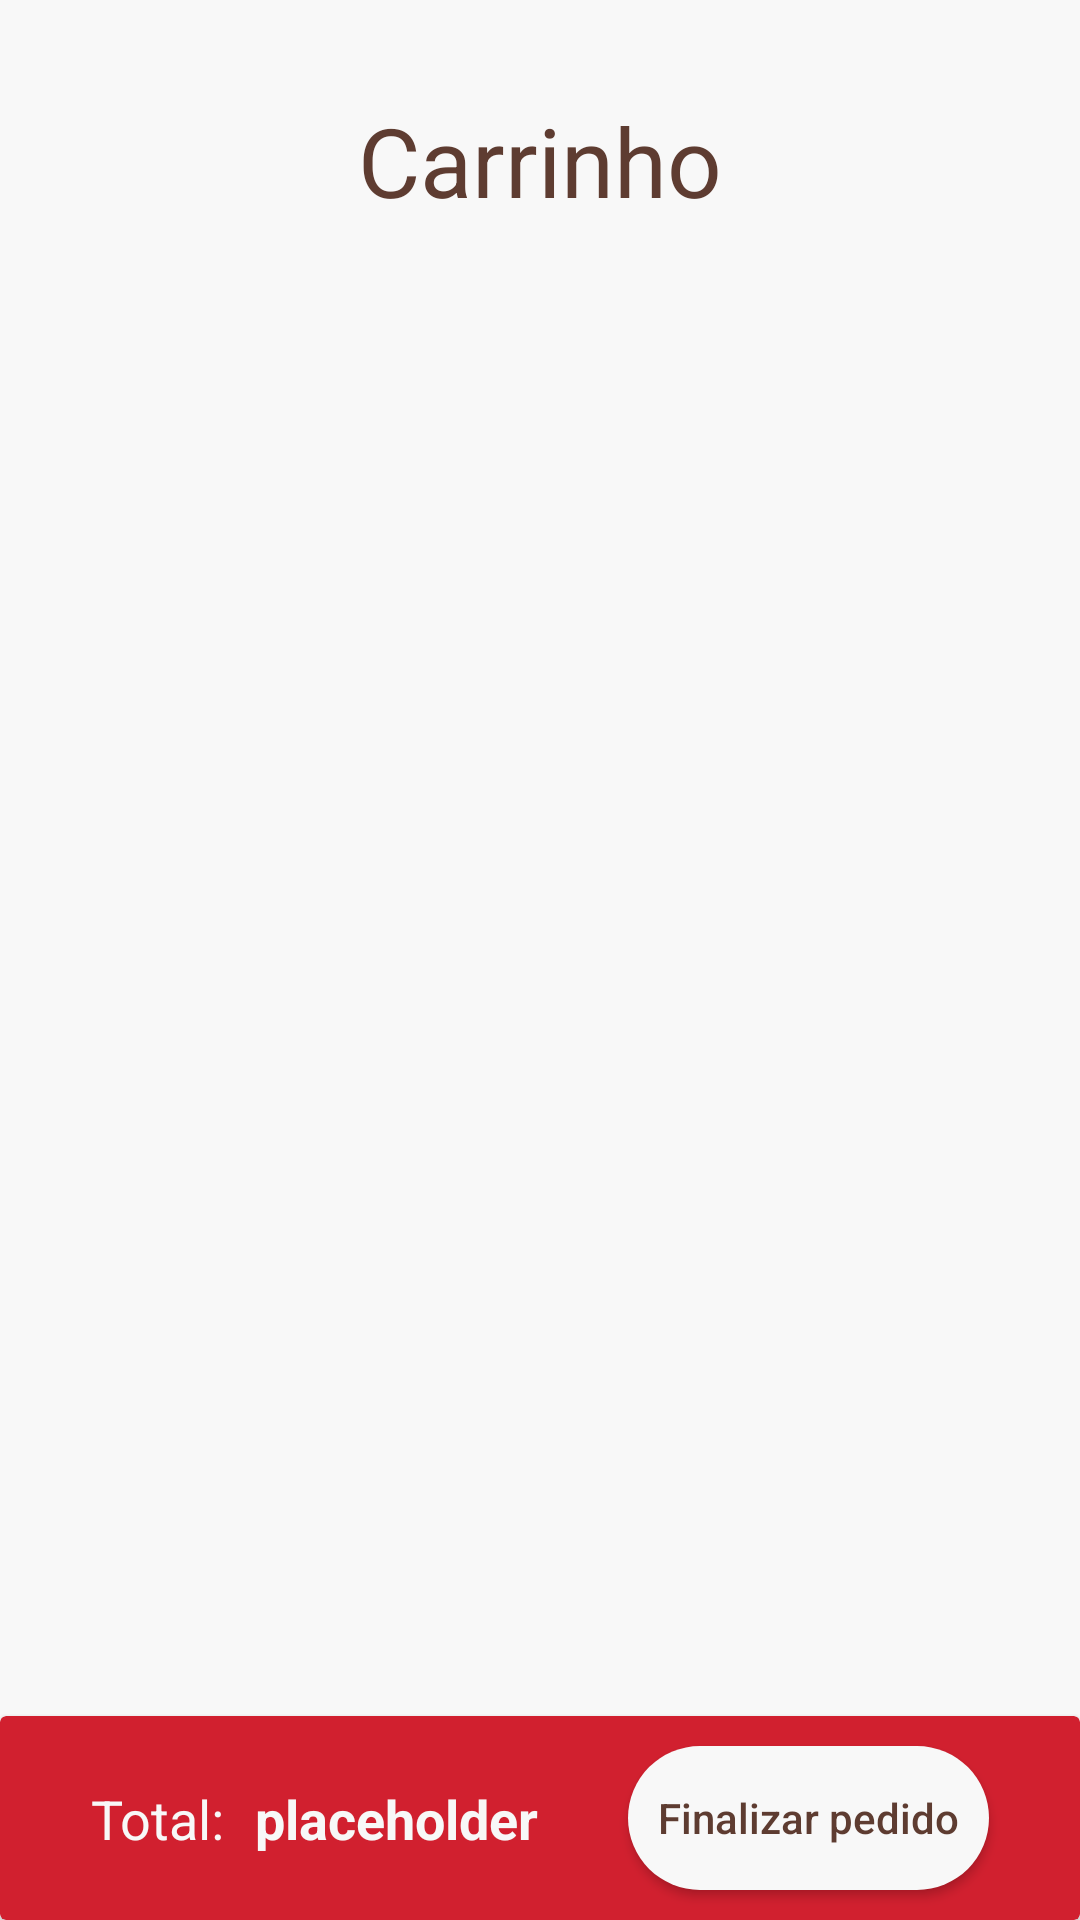

Produce the Android XML layout that renders to this screen, including the resource entries it uses.
<!-- AndroidManifest.xml: application theme Theme.MyRestaurant -->
<!-- res/layout/activity_cart.xml -->
<?xml version="1.0" encoding="utf-8"?>
<androidx.constraintlayout.widget.ConstraintLayout xmlns:android="http://schemas.android.com/apk/res/android"
    xmlns:app="http://schemas.android.com/apk/res-auto"
    xmlns:tools="http://schemas.android.com/tools"
    android:id="@+id/main"
    android:layout_width="match_parent"
    android:layout_height="match_parent"
    tools:context=".CartActivity">

    <TextView
        style="@style/title"
        android:id="@+id/name_cart"
        android:layout_width="wrap_content"
        android:layout_height="wrap_content"
        android:text="@string/menu_cart"
        android:textSize="32sp"
        android:layout_marginTop="32dp"
        app:layout_constraintEnd_toEndOf="parent"
        app:layout_constraintStart_toStartOf="parent"
        app:layout_constraintTop_toTopOf="parent" />

    <androidx.recyclerview.widget.RecyclerView
        android:id="@+id/cart_recycler_view"
        android:layout_width="0dp"
        android:layout_height="0dp"
        android:layout_marginStart="8dp"
        android:layout_marginTop="32dp"
        android:layout_marginEnd="8dp"
        app:layout_constraintBottom_toTopOf="@+id/cart_footer"
        app:layout_constraintEnd_toEndOf="parent"
        app:layout_constraintStart_toStartOf="parent"
        app:layout_constraintTop_toBottomOf="@+id/name_cart" />

    <androidx.cardview.widget.CardView
        style="@style/footer"
        android:id="@+id/cart_footer"
        android:layout_width="0dp"
        android:layout_height="wrap_content"
        app:layout_constraintBottom_toBottomOf="parent"
        app:layout_constraintEnd_toEndOf="parent"
        app:layout_constraintStart_toStartOf="parent">

        <androidx.constraintlayout.widget.ConstraintLayout
            android:layout_width="match_parent"
            android:layout_height="match_parent">

            <TextView
                style="@style/footer"
                android:id="@+id/textView"
                android:layout_width="wrap_content"
                android:layout_height="wrap_content"
                android:text="@string/total"
                android:textSize="18sp"
                app:layout_constraintBottom_toBottomOf="parent"
                app:layout_constraintEnd_toStartOf="@+id/cart_total"
                app:layout_constraintHorizontal_bias="0.5"
                app:layout_constraintHorizontal_chainStyle="packed"
                app:layout_constraintStart_toStartOf="parent"
                app:layout_constraintTop_toTopOf="parent" />

            <TextView
                style="@style/footer"
                android:id="@+id/cart_total"
                android:layout_width="wrap_content"
                android:layout_height="wrap_content"
                android:layout_marginStart="10dp"
                android:layout_marginEnd="30dp"
                android:text="@string/placeholder"
                android:textSize="18sp"
                android:textStyle="bold"
                app:layout_constraintBottom_toBottomOf="parent"
                app:layout_constraintEnd_toStartOf="@+id/button_buy"
                app:layout_constraintHorizontal_bias="0.5"
                app:layout_constraintStart_toEndOf="@+id/textView"
                app:layout_constraintTop_toTopOf="parent" />

            <Button
                android:id="@+id/button_buy"
                style="@style/white_btn"
                android:layout_width="wrap_content"
                android:layout_height="wrap_content"
                android:layout_marginTop="10dp"
                android:layout_marginBottom="10dp"
                android:text="@string/buy"
                app:layout_constraintBottom_toBottomOf="parent"
                app:layout_constraintEnd_toEndOf="parent"
                app:layout_constraintHorizontal_bias="0.5"
                app:layout_constraintStart_toEndOf="@+id/cart_total"
                app:layout_constraintTop_toTopOf="parent" />

        </androidx.constraintlayout.widget.ConstraintLayout>

    </androidx.cardview.widget.CardView>

</androidx.constraintlayout.widget.ConstraintLayout>
<!-- resources referenced by this layout -->
<resources>
  <string name="buy">Finalizar pedido</string>
  <string name="menu_cart">Carrinho</string>
  <string name="placeholder">placeholder</string>
  <string name="total">Total:</string>
  <style name="footer">
          <item name="cardBackgroundColor">@color/main_red</item>
          <item name="android:textColor">@color/ice_white</item>
      </style>
  <style name="title">
          <item name="fontFamily">@font/aclonica</item>
      </style>
  <style name="white_btn" parent="Widget.AppCompat.Button">
          <item name="android:background">@drawable/secondary_button</item>
          <item name="android:paddingStart">10dp</item>
          <item name="android:paddingEnd">10dp</item>
          <item name="android:textColor">@color/main_brown</item>
          <item name="android:textAllCaps">false</item>
      </style>
  <style name="Theme.MyRestaurant" parent="Base.Theme.MyRestaurant" />
  <color name="main_red">#D1202F</color>
  <color name="ice_white">#F8F8F8</color>
  <!-- drawable secondary_button (drawable) -->
  <?xml version="1.0" encoding="utf-8"?>
  <selector xmlns:android="http://schemas.android.com/apk/res/android">
      <item android:drawable="@drawable/white_btn_default" android:state_enabled="true" />
      <item android:drawable="@drawable/white_btn_disabled" android:state_enabled="false" />
      
      <item android:drawable="@drawable/white_btn_default" />
  </selector>
  <color name="main_brown">#5E3C31</color>
  <!-- drawable white_btn_default (drawable) -->
  <?xml version="1.0" encoding="utf-8"?>
  <shape android:shape="rectangle" xmlns:android="http://schemas.android.com/apk/res/android">
      <solid android:color="@color/ice_white"/>
      <corners android:radius="30dp"/>
  </shape>
  <!-- drawable white_btn_disabled (drawable) -->
  <?xml version="1.0" encoding="utf-8"?>
  <shape android:shape="rectangle" xmlns:android="http://schemas.android.com/apk/res/android">
      <solid android:color="#D8D8D8"/>
      <corners android:radius="30dp"/>
  </shape>
  <style name="myActionBar" parent="@style/Widget.AppCompat.ActionBar">
          <item name="background">@color/main_red</item>
          <item name="drawableTint">@color/ice_white</item>
          <item name="titleTextStyle">@style/MyActionBarTitleText</item>
      </style>
  <style name="red_btn" parent="Widget.AppCompat.Button">
          <item name="android:background">@drawable/primary_button</item>
          <item name="android:paddingStart">10dp</item>
          <item name="android:paddingEnd">10dp</item>
          <item name="android:textColor">@color/ice_white</item>
          <item name="android:textAllCaps">false</item>
      </style>
  <style name="MyAlertDialog" parent="Theme.Material3.DayNight.Dialog.Alert">
          <item name="colorAccent">@color/main_brown</item>
      </style>
  <style name="MyActionBarTitleText" parent="@style/TextAppearance.AppCompat.Widget.ActionBar.Title">
          <item name="android:textColor">@color/ice_white</item>
      </style>
  <!-- drawable primary_button (drawable) -->
  <?xml version="1.0" encoding="utf-8"?>
  <selector xmlns:android="http://schemas.android.com/apk/res/android">
      <item android:drawable="@drawable/red_btn_default" android:state_enabled="true" />
      <item android:drawable="@drawable/red_btn_disabled" android:state_enabled="false" />
      
      <item android:drawable="@drawable/red_btn_default"/>
  </selector>
  <!-- drawable red_btn_default (drawable) -->
  <?xml version="1.0" encoding="utf-8"?>
  <shape android:shape="rectangle" xmlns:android="http://schemas.android.com/apk/res/android">
      <solid android:color="@color/main_red"/>
      <corners android:radius="30dp"/>
  </shape>
  <!-- drawable red_btn_disabled (drawable) -->
  <?xml version="1.0" encoding="utf-8"?>
  <shape android:shape="rectangle" xmlns:android="http://schemas.android.com/apk/res/android">
      <solid android:color="@color/washed_red"/>
      <corners android:radius="30dp"/>
  </shape>
  <color name="washed_red">#C56F76</color>
</resources>
